The GitHub repository lipika1911/mp contains a labelled image folder "indian_spices" with 12 categories: caraway seeds, cinnamon stick, cloves, coriander seeds, cumin seeds, dry ginger, dry red chilly, fennel seeds, green cardamom, nutmeg, star anise, stone flowers. Examples follow, each with its label.

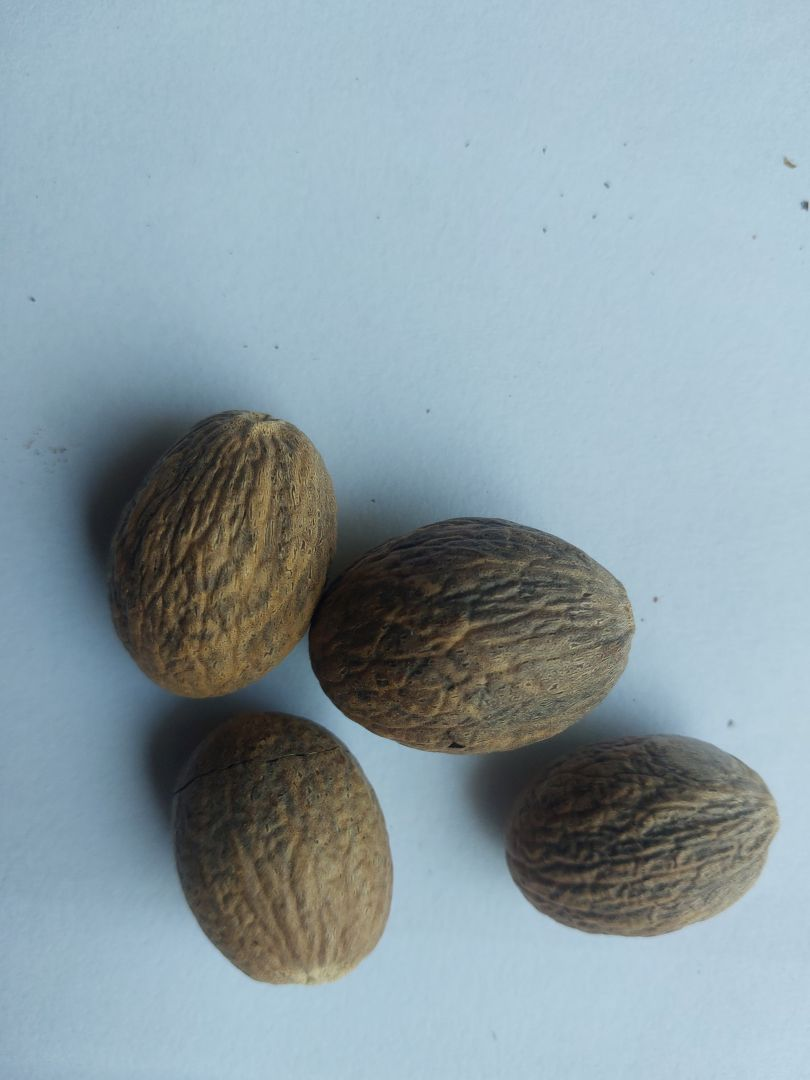
Label: nutmeg

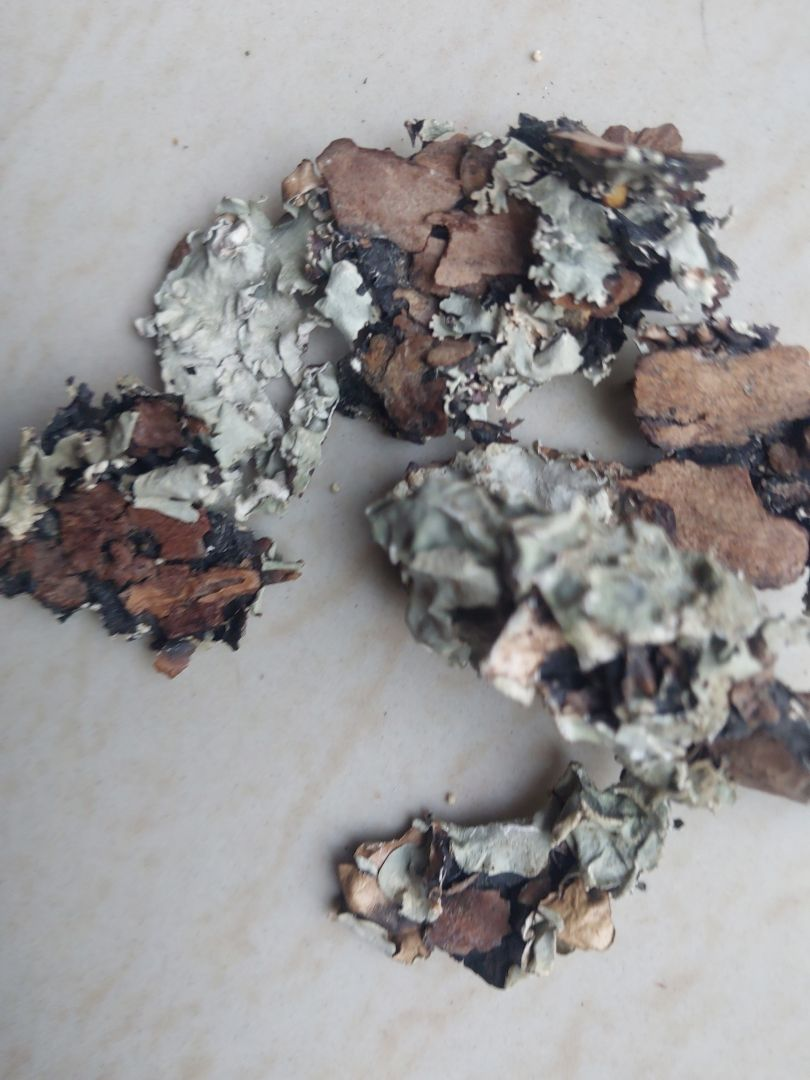
Label: stone flowers

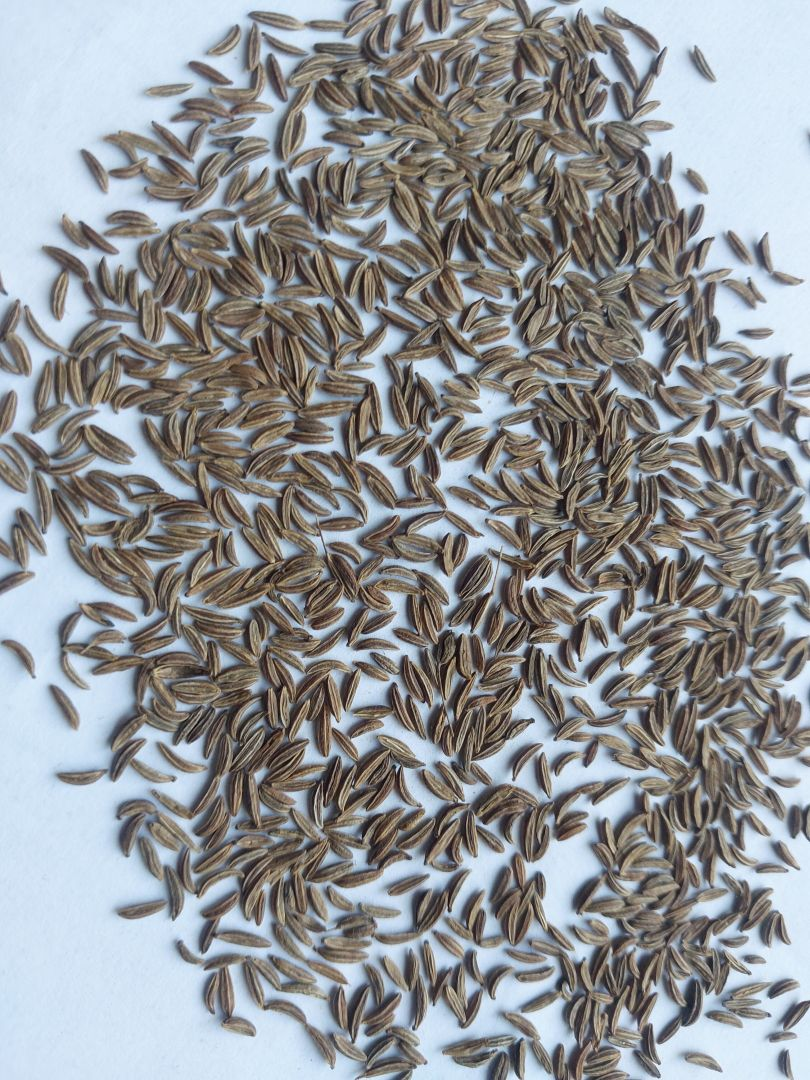
Label: caraway seeds

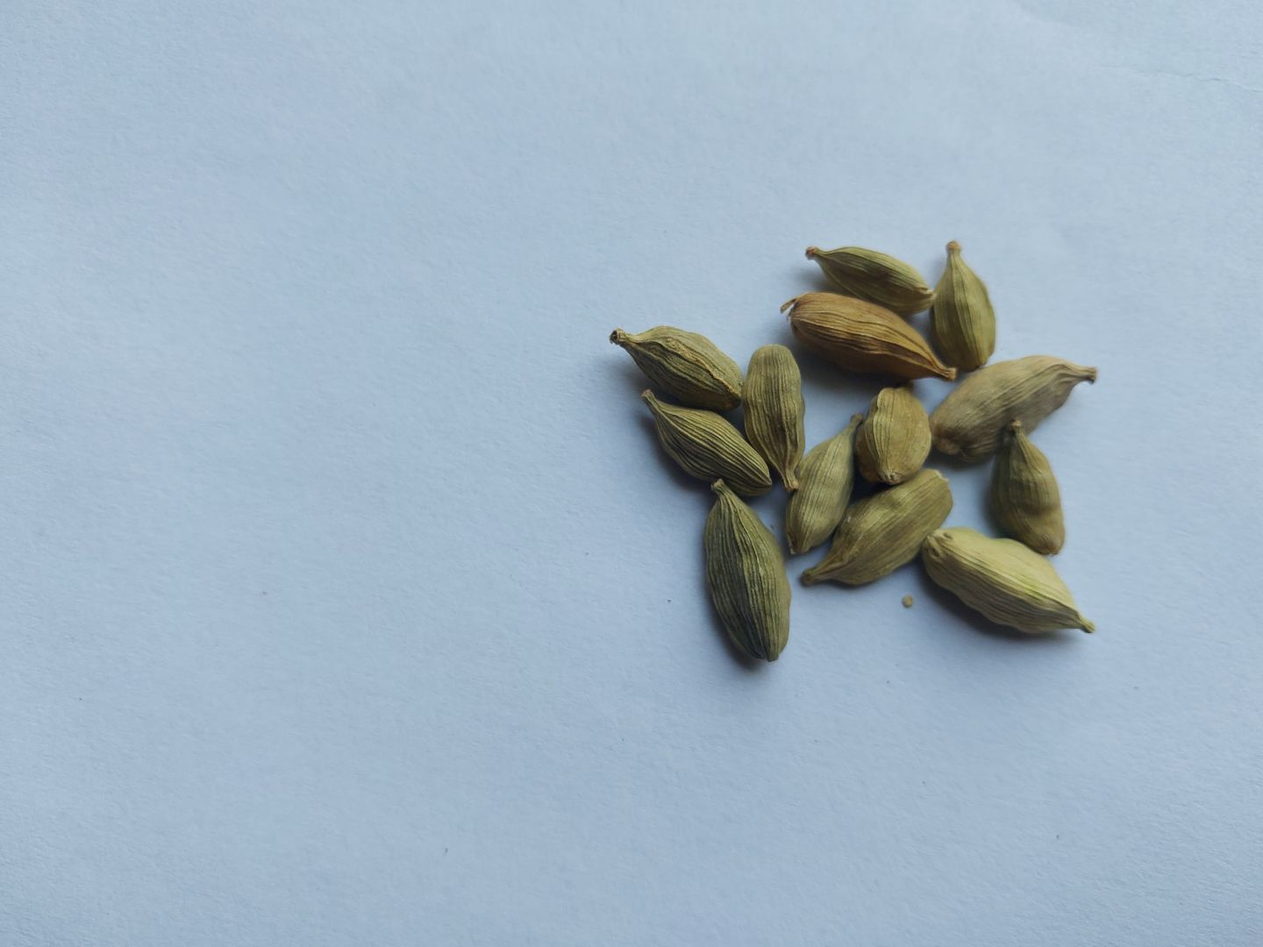
Label: green cardamom

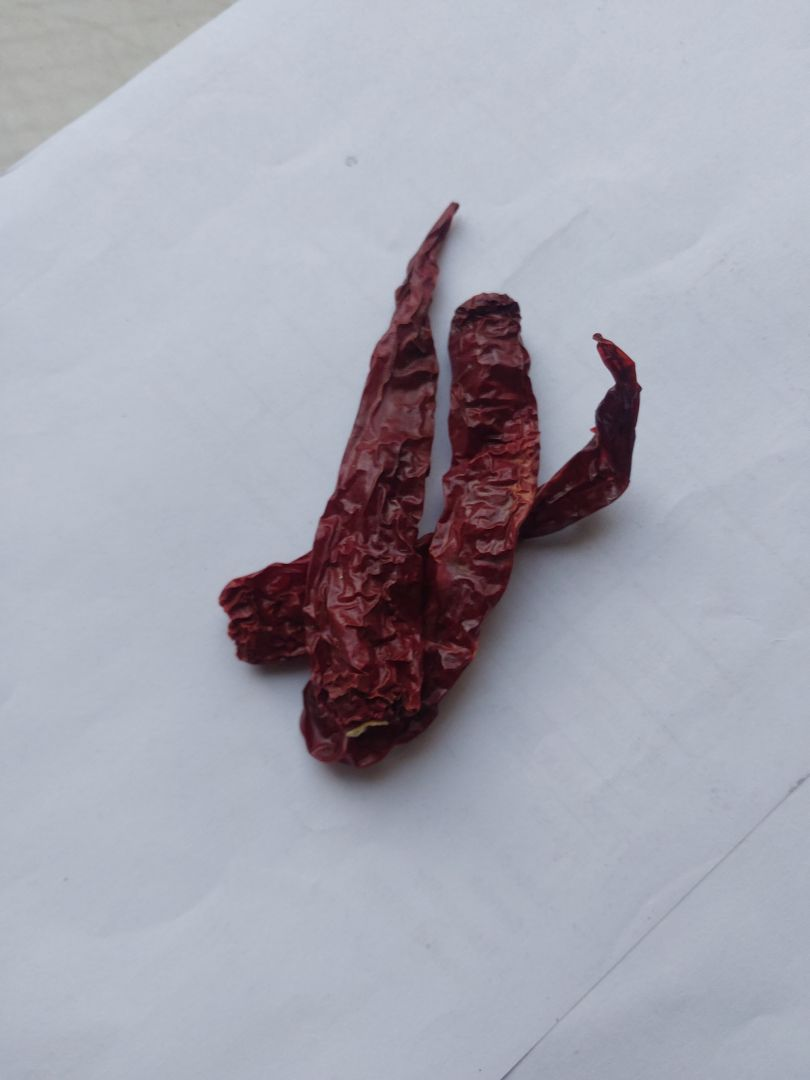
Label: dry red chilly

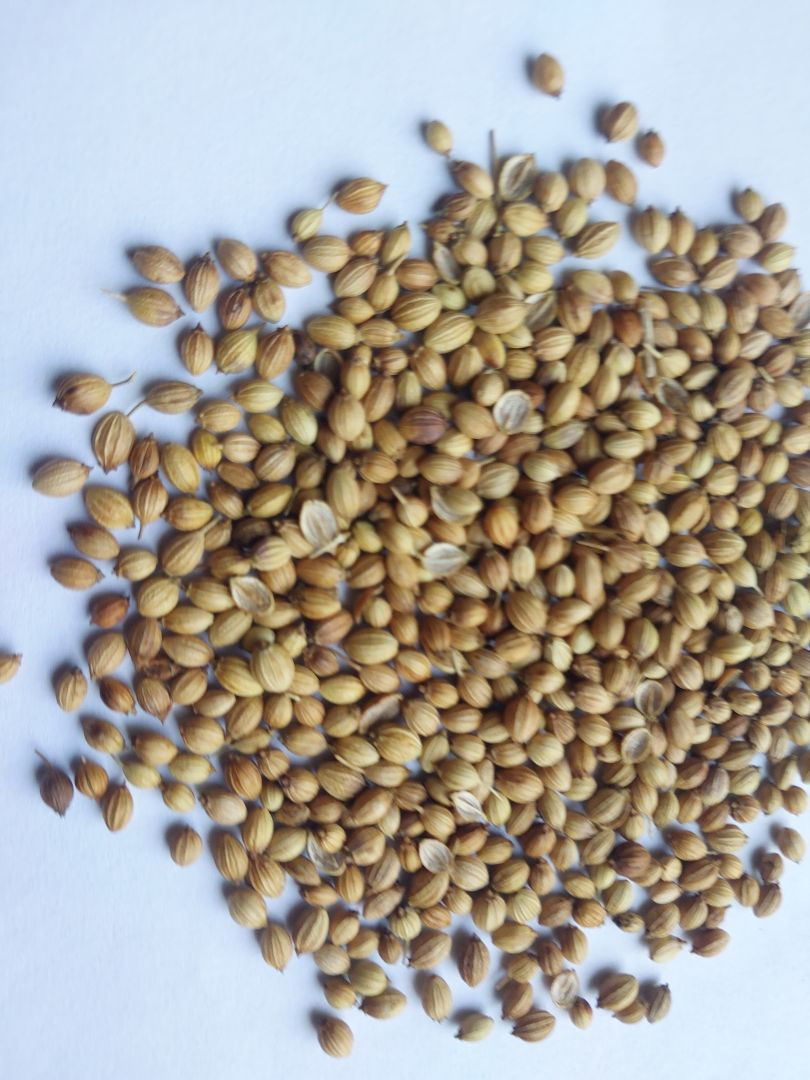
Label: coriander seeds
